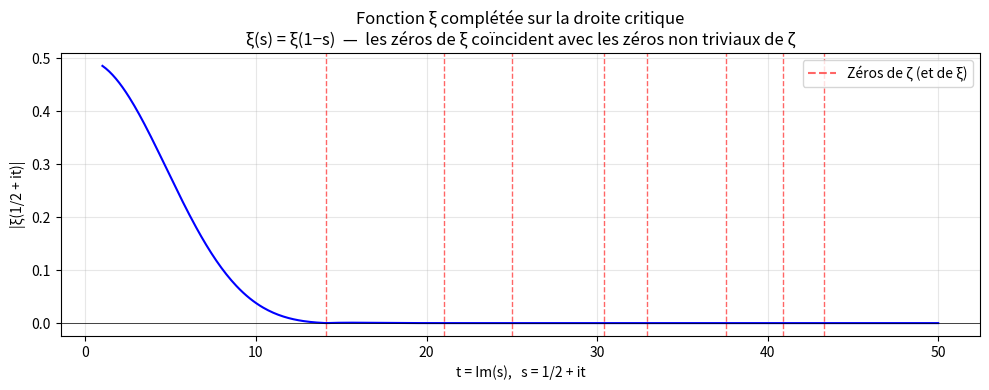

Source code (Python):

"""
Module niveau-3 : transformée de Mellin et vérification
Connexion avec  ζ ( s )  
AUTEUR : hprzeta- Exploration de l'Hypothèse de Riemann
DATE : 2026
"""

from mpmath import mp, mpc, gamma, zeta, pi, quad, exp, log, re, im, fabs
import numpy as np
import matplotlib.pyplot as plt

mp.dps = 20

# Vérification numérique de Γ(s)·ζ(s) = ∫₀^∞ t^(s-1)/(e^t-1) dt
print("Vérification de Γ(s)·ζ(s) = ∫₀^∞ t^(s-1)/(e^t−1) dt\n")
print(f"{'s':<6} | {'Γ(s)·ζ(s)':>16} | {'Intégrale Mellin':>16} | {'Erreur':>12}")
print("-" * 60)

for s_val in [2, 3, 4, 1.5, 2.5]:
    s = mpc(s_val)
    produit = gamma(s) * zeta(s)
    integrale = quad(lambda t: t**(s-1) / (exp(t) - 1), [0, mp.inf])
    err = fabs(produit - integrale)
    print(f"{s_val:<6} | {float(re(produit)):>16.10f} | {float(re(integrale)):>16.10f} | {float(err):>12.2e}")

# Symétrie ξ(s) = ξ(1-s)
print("\nVérification de ξ(s) = ξ(1−s) sur la droite critique\n")
print(f"{'t (Im(s))':>12} | {'|ξ(1/2+it)|':>16} | {'|ξ(1/2-it+1)|':>16} | {'Erreur':>12}")
print("-" * 62)

def xi(s):
    return 0.5 * s * (s-1) * pi**(-s/2) * gamma(s/2) * zeta(s)

for t_val in [5, 10, 14.1347, 20]:
    s = mpc(0.5, t_val)
    xi_s   = xi(s)
    xi_1ms = xi(1 - s)
    err = fabs(xi_s - xi_1ms)
    print(f"{t_val:>12} | {float(fabs(xi_s)):>16.10f} | {float(fabs(xi_1ms)):>16.10f} | {float(err):>12.2e}")

# Graphique : |ξ(1/2 + it)| en fonction de t
t_vals = np.linspace(1, 50, 500)
xi_vals = []
for t in t_vals:
    try:
        xi_vals.append(float(fabs(xi(mpc(0.5, t)))))
    except Exception:
        xi_vals.append(float('nan'))

plt.figure(figsize=(10, 4))
plt.plot(t_vals, xi_vals, 'b-', linewidth=1.5)
plt.axhline(0, color='k', linewidth=0.5)
zeros_t = [14.1347, 21.0220, 25.0109, 30.4249, 32.9351, 37.5862, 40.9187, 43.3271]
for t_z in zeros_t:
    plt.axvline(t_z, color='r', linewidth=1, linestyle='--', alpha=0.6)
plt.plot([], [], 'r--', alpha=0.6, label='Zéros de ζ (et de ξ)')
plt.xlabel('t = Im(s),   s = 1/2 + it')
plt.ylabel('|ξ(1/2 + it)|')
plt.title('Fonction ξ complétée sur la droite critique\nξ(s) = ξ(1−s)  —  les zéros de ξ coïncident avec les zéros non triviaux de ζ')
plt.legend()
plt.grid(True, alpha=0.3)
plt.tight_layout()
plt.savefig("niveau3_xi.png", dpi=150)
plt.show()
print("Graphique sauvegardé : niveau3_xi.png")
